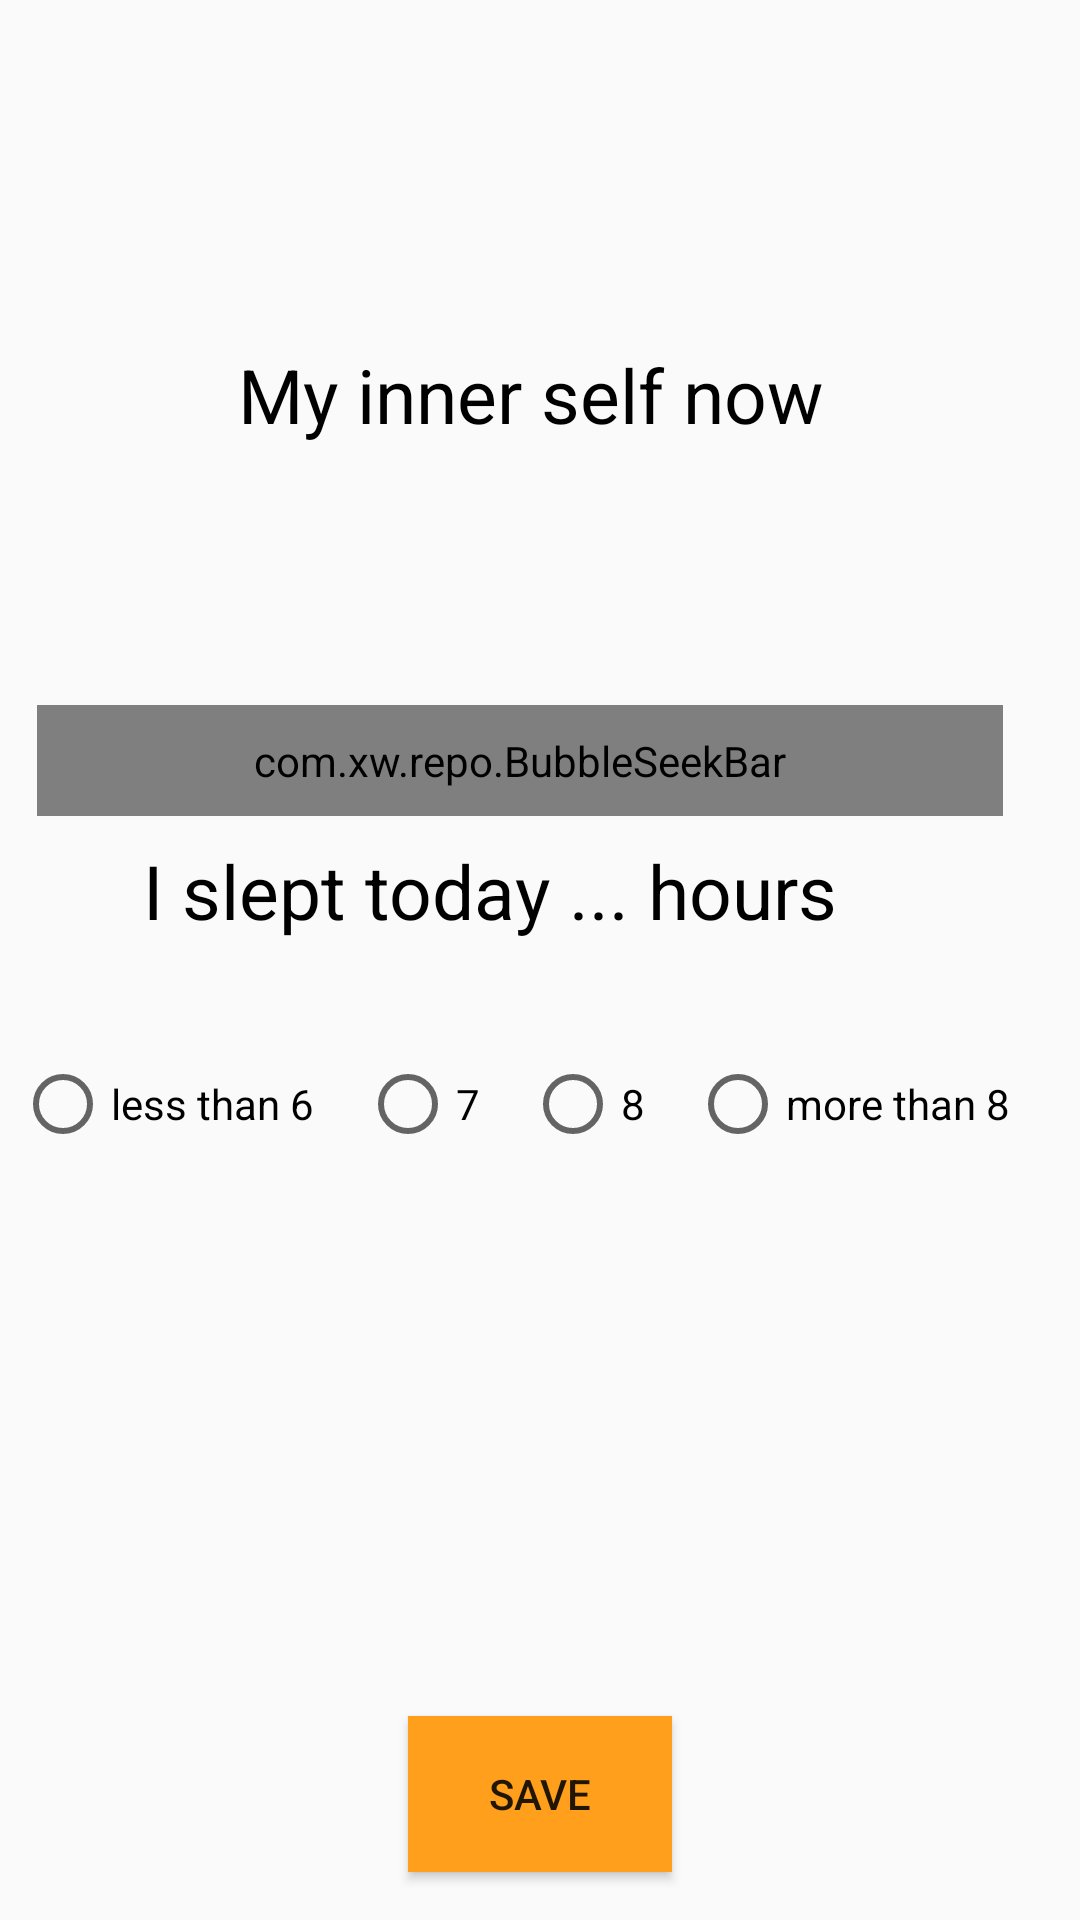

Android layout source for this screen:
<!-- AndroidManifest.xml: application theme AppTheme -->
<!-- res/layout/morning_activity.xml -->
<?xml version="1.0" encoding="utf-8"?>
<android.support.constraint.ConstraintLayout xmlns:android="http://schemas.android.com/apk/res/android"
    xmlns:app="http://schemas.android.com/apk/res-auto"
    xmlns:tools="http://schemas.android.com/tools"
    android:layout_width="match_parent"
    android:layout_height="match_parent"
    tools:context=".activity.MainActivity"
    tools:layout_editor_absoluteY="25dp">

    
        
        
        
        
        
        
        
        
        
        
        
        
        
        
        

    <TextView
        android:id="@+id/textView2"
        style="@style/Default"
        android:layout_width="250dp"
        android:layout_height="48dp"
        android:layout_marginStart="8dp"
        android:layout_marginEnd="8dp"
        android:layout_marginBottom="24dp"
        android:text="I slept today ... hours"
        android:textAlignment="textStart"
        app:layout_constraintBottom_toTopOf="@+id/radioGroup"
        app:layout_constraintEnd_toEndOf="parent"
        app:layout_constraintHorizontal_bias="0.423"
        app:layout_constraintStart_toStartOf="parent" />

    <TextView
        android:id="@+id/textView3"
        style="@style/Default"
        android:layout_width="311dp"
        android:layout_height="50dp"
        android:layout_marginStart="8dp"
        android:layout_marginTop="52dp"
        android:layout_marginEnd="8dp"
        android:layout_marginBottom="8dp"
        android:text="@string/mood"
        android:textAlignment="center"
        app:layout_constraintBottom_toTopOf="@+id/morning_sb_mood"
        app:layout_constraintEnd_toEndOf="parent"
        app:layout_constraintHorizontal_bias="0.403"
        app:layout_constraintStart_toStartOf="parent"
        app:layout_constraintTop_toTopOf="parent" />

    <RadioGroup
        android:id="@+id/radioGroup"
        android:layout_width="350dp"
        android:layout_height="40dp"
        android:layout_marginStart="8dp"
        android:layout_marginEnd="8dp"
        android:layout_marginBottom="180dp"
        android:orientation="horizontal"
        app:layout_constraintBottom_toTopOf="@+id/morning_save"
        app:layout_constraintEnd_toEndOf="parent"
        app:layout_constraintStart_toStartOf="parent">

        <RadioButton
            android:id="@+id/radioButton1"
            android:layout_width="112dp"
            android:layout_height="wrap_content"
            android:layout_weight="1"
            android:text="less than 6"
            tools:layout_editor_absoluteX="16dp"
            tools:layout_editor_absoluteY="329dp" />

        <RadioButton
            android:id="@+id/radioButton2"
            android:layout_width="52dp"
            android:layout_height="wrap_content"
            android:layout_weight="1"
            android:text="7"
            tools:layout_editor_absoluteX="123dp"
            tools:layout_editor_absoluteY="329dp" />

        <RadioButton
            android:id="@+id/radioButton3"
            android:layout_width="52dp"
            android:layout_height="wrap_content"
            android:layout_weight="1"
            android:text="8"
            tools:layout_editor_absoluteX="173dp"
            tools:layout_editor_absoluteY="329dp" />

        <RadioButton
            android:id="@+id/radioButton4"
            android:layout_width="122dp"
            android:layout_height="wrap_content"
            android:layout_weight="1"
            android:text="more than 8"
            tools:layout_editor_absoluteX="220dp"
            tools:layout_editor_absoluteY="329dp" />
    </RadioGroup>


    <com.xw.repo.BubbleSeekBar
        android:id="@+id/morning_sb_mood"
        android:layout_width="322dp"
        android:layout_height="37dp"
        android:layout_marginBottom="8dp"
        app:bsb_bubble_color="@color/DeepOrange"
        app:bsb_bubble_text_color="@android:color/white"
        app:bsb_max="6"
        app:bsb_min="1"
        app:bsb_progress="1"
        app:bsb_second_track_color="@color/DeepOrange"
        app:bsb_section_count="5"
        app:bsb_section_text_position="bottom_sides"
        app:bsb_show_progress_in_float="false"
        app:bsb_show_section_mark="true"
        app:bsb_show_section_text="true"
        app:bsb_show_thumb_text="true"
        app:bsb_track_color="@color/DeepOrange"
        app:layout_constraintBottom_toTopOf="@+id/textView2"
        app:layout_constraintEnd_toEndOf="parent"
        app:layout_constraintHorizontal_bias="0.322"
        app:layout_constraintStart_toStartOf="parent" />
    <Button
        android:id="@+id/morning_save"
        android:layout_width="wrap_content"
        android:layout_height="52dp"
        android:layout_marginBottom="16dp"
        android:layout_marginEnd="8dp"
        android:layout_marginStart="8dp"
        android:text="save"
        app:layout_constraintBottom_toBottomOf="parent"
        app:layout_constraintEnd_toEndOf="parent"
        app:layout_constraintStart_toStartOf="parent"
        android:background="@color/DeepOrange"/>




</android.support.constraint.ConstraintLayout>
<!-- resources referenced by this layout -->
<resources>
  <color name="DeepOrange">#ff9f1c</color>
  <string name="mood">My inner self now</string>
  <style name="Default">
          <item name="android:textStyle"> normal</item>
          <item name="android:textSize">25dp</item>
          <item name="android:textAppearance">@style/TextAppearance.AppCompat.Display3</item>
          <item name="android:textColor">#000000</item>
      </style>
  <style name="Title">
          <item name="android:textStyle"> normal</item>
          <item name="android:textSize">30sp</item>
          <item name="android:textAppearance">@style/TextAppearance.AppCompat.Display3</item>
      </style>
  <style name="AppTheme" parent="Base.Theme.AppCompat.Light.DarkActionBar">
          
          <item name="colorPrimary">@color/colorPrimary</item>
          <item name="colorPrimaryDark">@color/colorPrimaryDark</item>
          <item name="colorAccent">@color/colorAccent</item>
      </style>
  <color name="colorPrimary">#3F51B5</color>
  <color name="colorPrimaryDark">#303F9F</color>
  <color name="colorAccent">#FF4081</color>
</resources>
